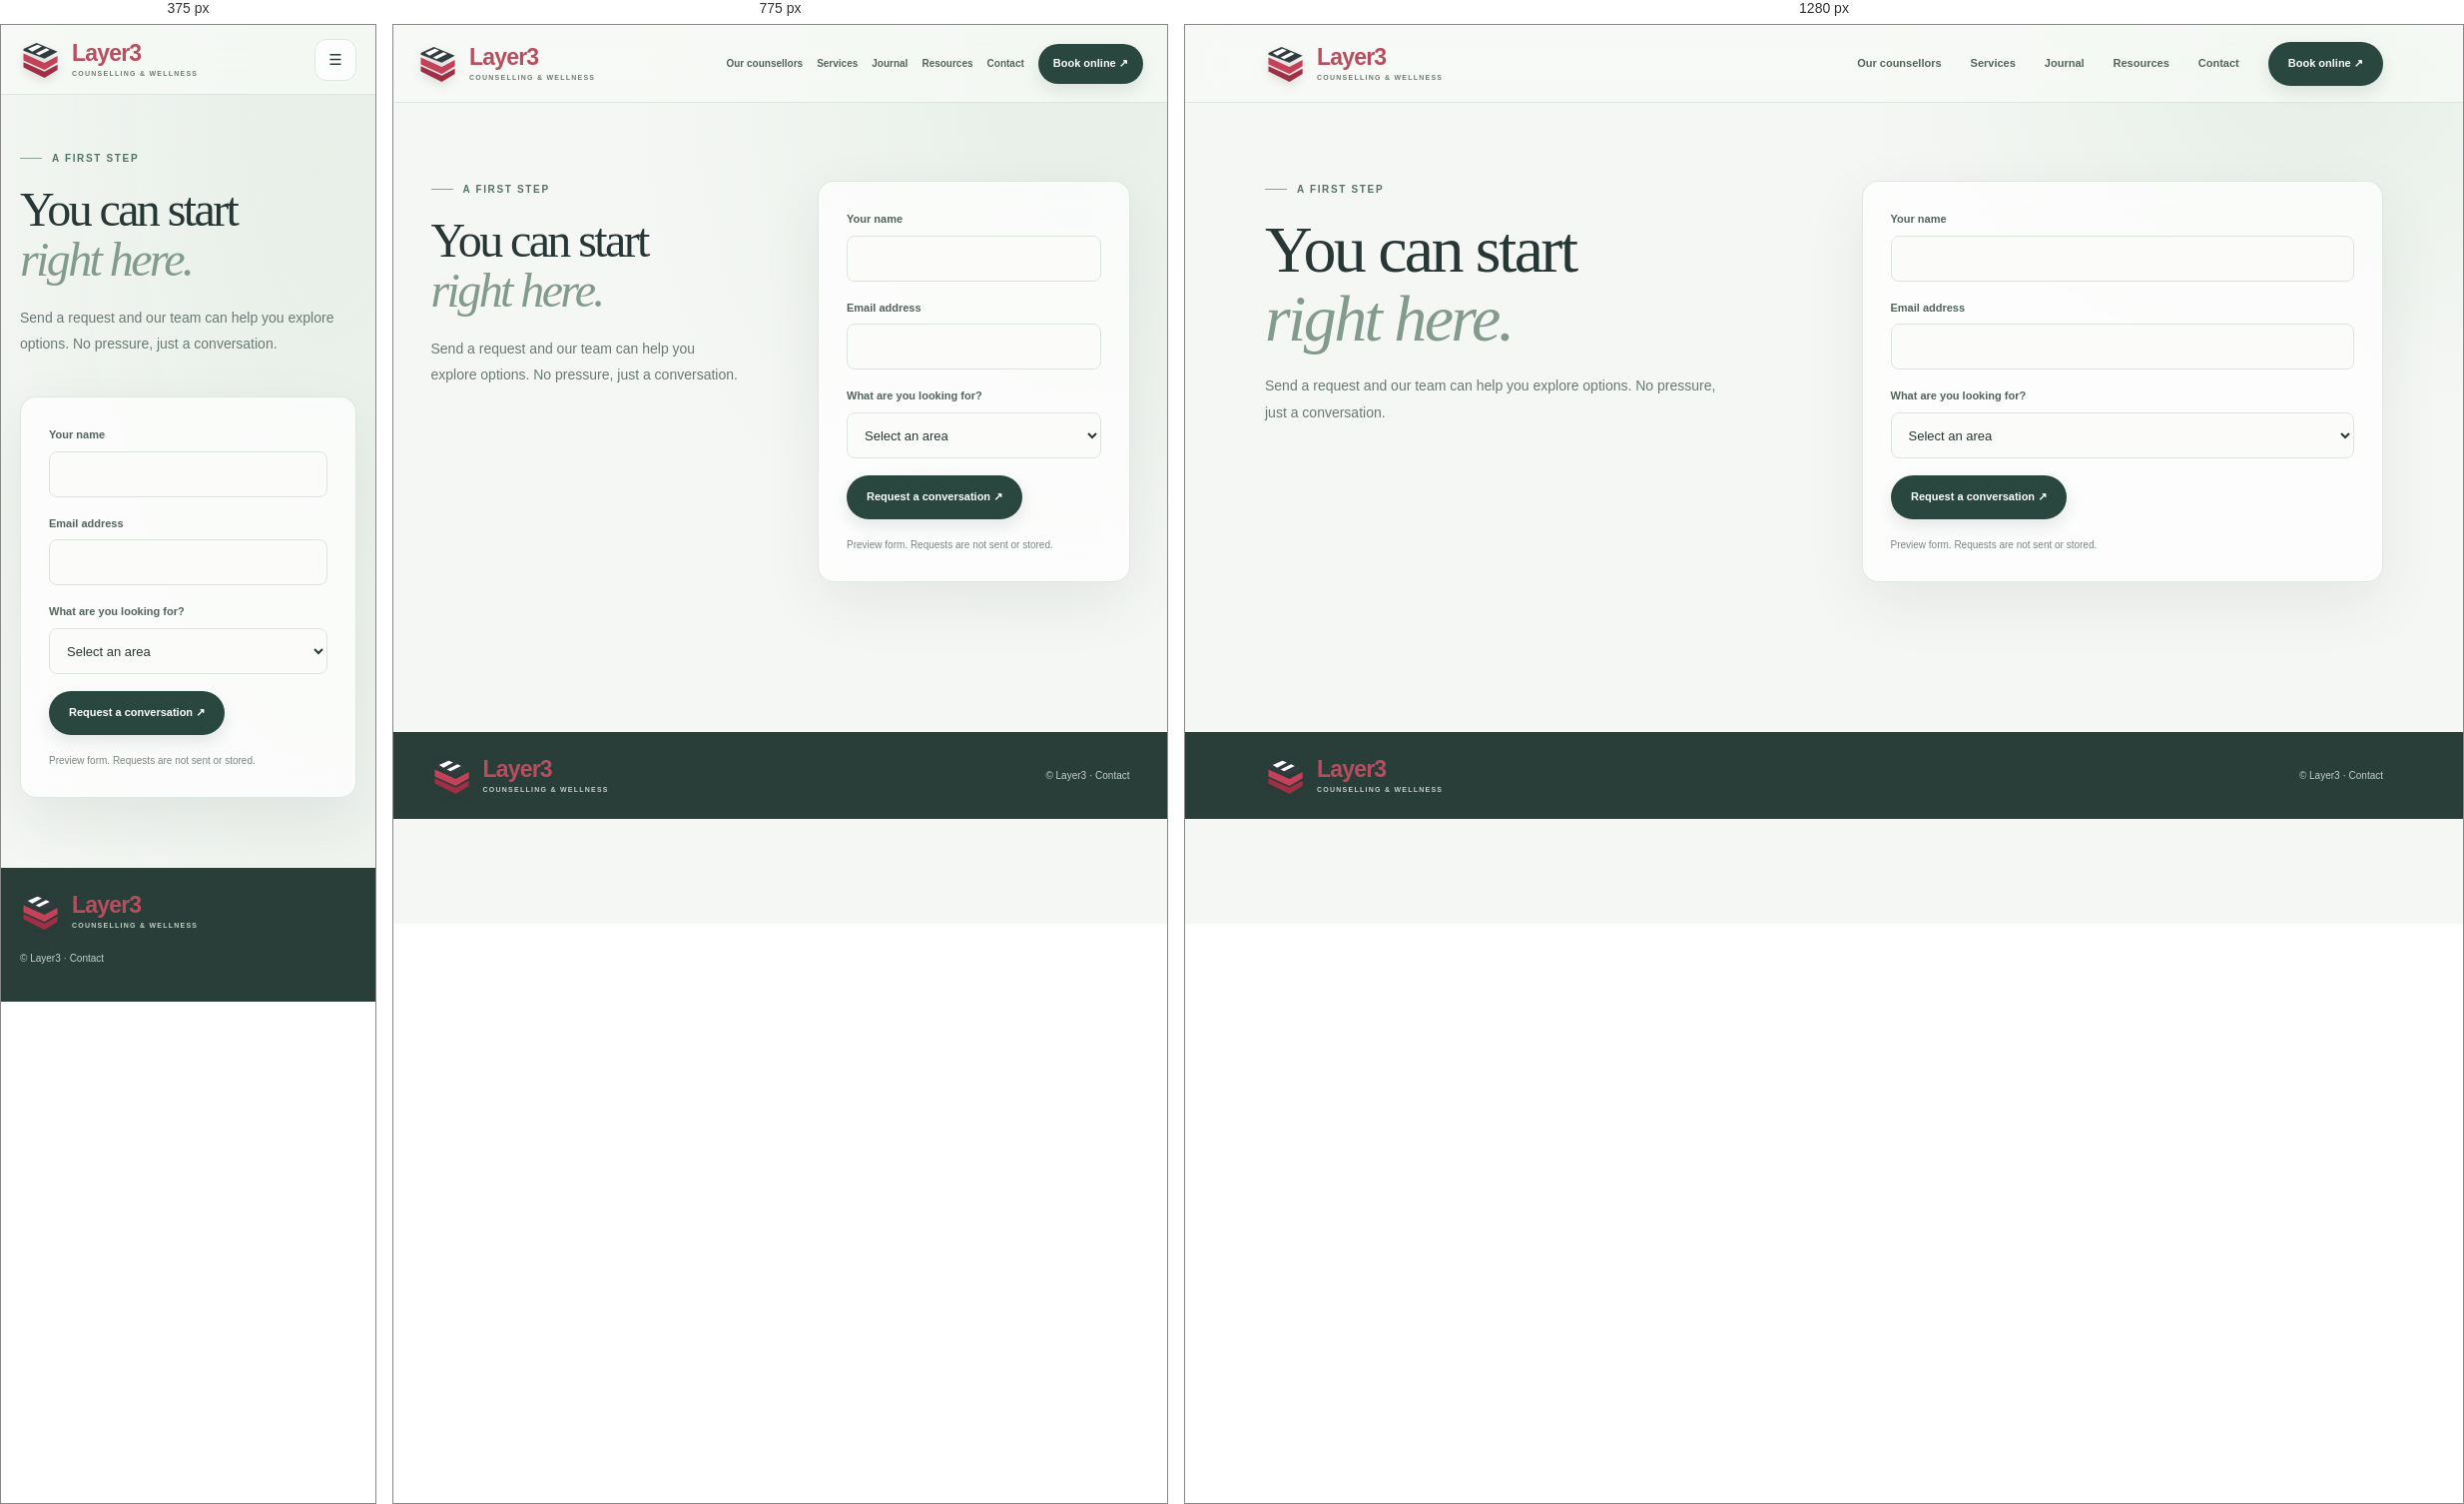
Rendered at 375 px, 775 px and 1280 px, left to right.

<!-- file: book.html -->
<!doctype html>
<html lang="en">

<head>
    <meta charset="utf-8">
    <meta name="viewport" content="width=device-width,initial-scale=1">
    <meta name="theme-color" content="#f7f8f5">
    <title>Book Online | Layer3</title>
    <link rel="stylesheet" href="layer.css">
    <script src="layer.js" defer></script>
</head>

<body data-page="book">
    <header class="header"><a class="logo" href="layer.html"><svg class="mark" viewBox="0 0 48 42" aria-hidden="true"><path d="M4 9 19 2l24 10-15 8L4 11Z" fill="#303c40"/><path d="m4 14 24 11 15-8v7L28 33 4 22v-8Z" fill="#c44259"/><path d="m4 24 24 11 15-8v6L28 42 4 30v-6Z" fill="#9f2f45"/><path d="m9 9 11-5 5 2-11 6-5-3Zm9 5 12-6 4 2-12 6-4-2Z" fill="#fff"/></svg><span>Layer3<small>COUNSELLING
                    &amp; WELLNESS</small></span></a><button class="menu-button" aria-label="Open menu"
            aria-expanded="false">&#9776;</button>
        <nav class="nav"><a href="team.html" data-page="team">Our counsellors</a><a href="services.html"
                data-page="services">Services</a><a href="journal.html" data-page="journal">Journal</a><a
                href="resources.html" data-page="resources">Resources</a><a href="contact.html"
                data-page="contact">Contact</a><a class="nav-cta" href="book.html" data-page="book">Book online
                &#8599;</a></nav>
    </header>
    <main class="wrap page split">
        <div>
            <p class="eyebrow">A first step</p>
            <h1>You can start<br><em>right here.</em></h1>
            <p class="lead">Send a request and our team can help you explore options. No pressure, just a conversation.
            </p>
        </div>
        <form class="form"><label>Your name<input name="name" autocomplete="name" required></label><label>Email
                address<input type="email" name="email" autocomplete="email" required></label><label>What are you
                looking for?<select name="interest" required>
                    <option value="" disabled selected>Select an area</option>
                    <option>Individual counselling</option>
                    <option>Couples counselling</option>
                    <option>Family support</option>
                    <option>Not sure yet</option>
                </select></label><button class="button" type="submit">Request a conversation &#8599;</button>
            <p class="form-note" role="status">Preview form. Requests are not sent or stored.</p>
        </form>
    </main>
    <footer>
        <div class="wrap foot"><a class="logo" href="layer.html"><svg class="mark" viewBox="0 0 48 42" aria-hidden="true"><path d="M4 9 19 2l24 10-15 8L4 11Z" fill="#303c40"/><path d="m4 14 24 11 15-8v7L28 33 4 22v-8Z" fill="#c44259"/><path d="m4 24 24 11 15-8v6L28 42 4 30v-6Z" fill="#9f2f45"/><path d="m9 9 11-5 5 2-11 6-5-3Zm9 5 12-6 4 2-12 6-4-2Z" fill="#fff"/></svg><span>Layer3<small>COUNSELLING &amp; WELLNESS</small></span></a>
            <p>&copy; <span class="year"></span> Layer3 &middot; <a href="contact.html">Contact</a></p>
        </div>
    </footer>
</body>

</html>


/* @media block from layer.css */
@media (max-width: 850px) {
  .header { padding-inline: 24px; }
  .nav { gap: 14px; font-size: 10px; }
  .nav .nav-cta { min-height: 40px; padding-inline: 14px; }
  .wrap { width: min(100% - 48px, 700px); }
  .hero { gap: 35px; }
  .hero-art { height: 330px; }
}

/* @media block from layer.css */
@media (max-width: 700px) {
  .wrap { width: calc(100% - 38px); }
  .header { height: 70px; padding-inline: 19px; }
  .menu-button { display: inline-grid; width: 42px; height: 42px; place-items: center; border: 1px solid var(--line); border-radius: 12px; background: rgb(255 255 255 / 70%); color: var(--ink); cursor: pointer; }
  .nav { position: absolute; top: 69px; right: 0; left: 0; display: none; align-items: stretch; gap: 0; padding: 10px 20px 19px; border-bottom: 1px solid var(--line); background: rgb(248 250 247 / 96%); box-shadow: 0 18px 30px rgb(38 55 53 / 8%); backdrop-filter: blur(16px); flex-direction: column; }
  .nav.open { display: flex; }
  .nav > a { padding: 11px 4px; }
  .nav .nav-cta { justify-content: center; margin-top: 8px; }
  .hero { grid-template-columns: 1fr; gap: 32px; padding-block: 51px 55px; }
  .hero h1 { font-size: clamp(49px, 13vw, 60px); }
  .hero-art { height: min(78vw, 350px); }
  .window { left: 11%; }
  .chair { right: 14%; }
  .plant { left: 3%; }
  .intro-row { grid-template-columns: 1fr 44px; gap: 8px; padding-block: 24px; }
  .intro-row small { grid-column: 1; }
  .intro-row p { grid-column: 1; font-size: 20px; }
  .circle { grid-column: 2; grid-row: 1 / 3; }
  .section { padding-block: 60px; }
  .section h2 { font-size: 39px; }
  .cards, .service-cards { grid-template-columns: 1fr; }
  .page { padding-block: 55px 70px; }
  .page h1 { font-size: 48px; }
  .resource-layout, .split { grid-template-columns: 1fr; gap: 25px; }
  .resource-box { margin-top: 0; }
  .foot { align-items: flex-start; gap: 10px; flex-direction: column; }
}